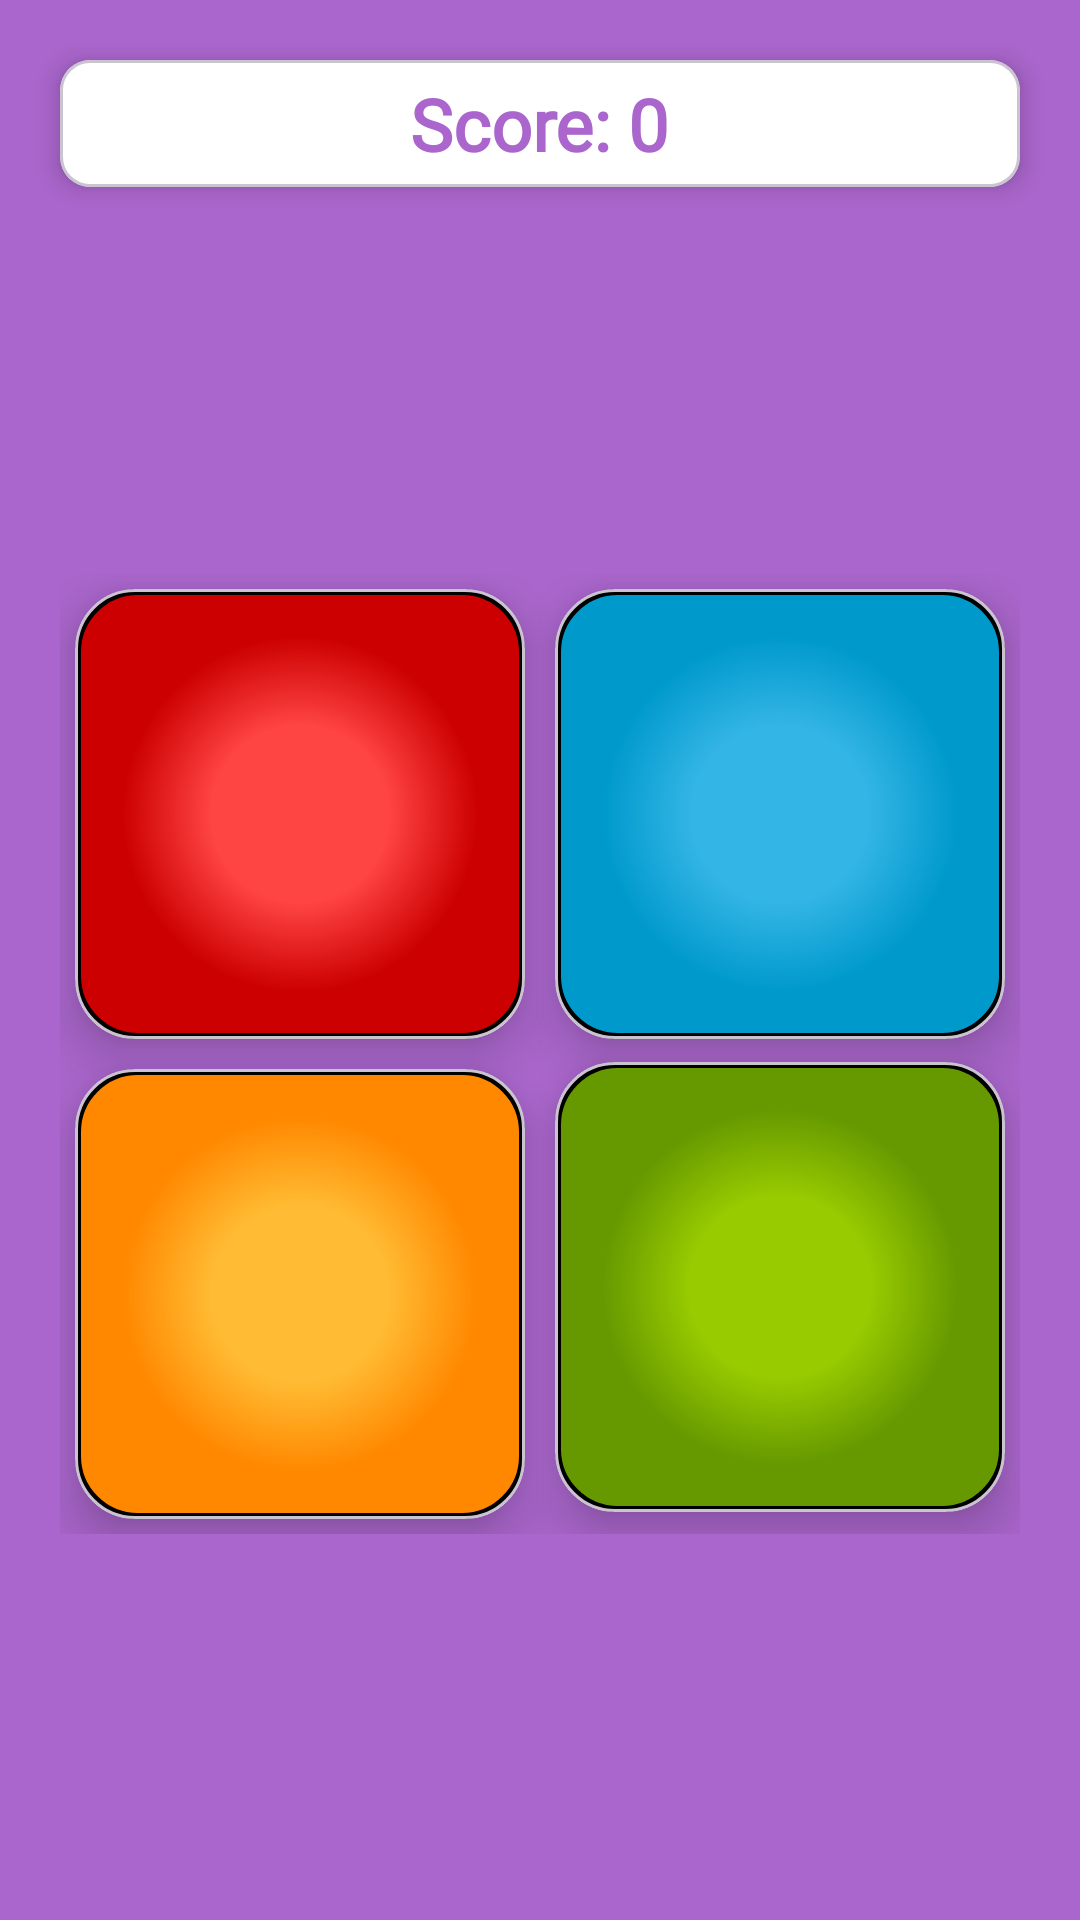

Write the Android layout XML for this screen, with the resource values it uses.
<!-- AndroidManifest.xml: application theme Theme.TapTapGame -->
<!-- res/layout/activity_home.xml -->
<?xml version="1.0" encoding="utf-8"?>
<layout
    xmlns:android="http://schemas.android.com/apk/res/android"
    xmlns:app="http://schemas.android.com/apk/res-auto"
    xmlns:tools="http://schemas.android.com/tools">
    <androidx.constraintlayout.widget.ConstraintLayout
        android:layout_width="match_parent"
        android:layout_height="match_parent"
        android:background="@android:color/holo_purple"
        tools:context=".HomeActivity">

        <com.google.android.material.card.MaterialCardView

            android:id="@+id/score_card_view"

            android:layout_width="match_parent"
            android:layout_height="wrap_content"
            android:layout_marginTop="20dp"
            android:layout_marginStart="20dp"
            android:layout_marginEnd="20dp"
            app:layout_constraintTop_toTopOf="parent"
            app:layout_constraintStart_toStartOf="parent"
            app:layout_constraintEnd_toEndOf="parent"
            android:backgroundTint="@color/white"
            app:cardElevation="5dp"
            app:cardCornerRadius="10dp">
            <TextView

                android:id="@+id/score_text_view"

                android:gravity="center"
                android:layout_gravity="center"
                android:layout_width="wrap_content"
                android:layout_height="wrap_content"
                android:layout_marginTop="5dp"
                android:layout_marginBottom="5dp"
                android:text="@string/score"
                android:textSize="24sp"
                android:textColor="@android:color/holo_purple"
                android:textStyle="bold"
                android:fontFamily="@font/rubik_burned" />
        </com.google.android.material.card.MaterialCardView>

        <androidx.constraintlayout.widget.ConstraintLayout

            android:id="@+id/game_layout"

            android:layout_width="match_parent"
            android:layout_height="wrap_content"
            app:layout_constraintTop_toBottomOf="@id/score_card_view"
            app:layout_constraintBottom_toBottomOf="parent"
            app:layout_constraintStart_toStartOf="parent"
            app:layout_constraintEnd_toEndOf="parent"
            android:padding="20dp">

            <com.google.android.material.card.MaterialCardView

                android:id="@+id/red_card_view"

                android:layout_width="150dp"
                android:layout_height="150dp"
                android:layout_margin="5dp"
                app:cardCornerRadius="20dp"
                app:cardElevation="10dp"
                app:layout_constraintBottom_toTopOf="@id/yellow_card_view"
                app:layout_constraintEnd_toStartOf="@id/blue_card_view"
                app:layout_constraintStart_toStartOf="parent"
                app:layout_constraintTop_toTopOf="parent">

                <ImageView
                    android:layout_width="match_parent"
                    android:layout_height="match_parent"
                    android:src="@drawable/red_box" />
            </com.google.android.material.card.MaterialCardView>

            <com.google.android.material.card.MaterialCardView

                android:id="@+id/blue_card_view"

                android:layout_width="150dp"
                android:layout_height="150dp"
                android:layout_margin="5dp"
                app:cardCornerRadius="20dp"
                app:cardElevation="10dp"
                app:layout_constraintEnd_toEndOf="parent"
                app:layout_constraintStart_toEndOf="@id/red_card_view"
                app:layout_constraintTop_toTopOf="parent">

                <ImageView
                    android:layout_width="match_parent"
                    android:layout_height="match_parent"
                    android:src="@drawable/blue_box" />
            </com.google.android.material.card.MaterialCardView>

            <com.google.android.material.card.MaterialCardView

                android:id="@+id/yellow_card_view"

                android:layout_width="150dp"
                android:layout_height="150dp"
                android:layout_margin="5dp"
                app:cardCornerRadius="20dp"
                app:cardElevation="10dp"
                app:layout_constraintBottom_toBottomOf="parent"
                app:layout_constraintEnd_toStartOf="@id/green_card_view"
                app:layout_constraintStart_toStartOf="parent"
                app:layout_constraintTop_toBottomOf="@id/red_card_view">

                <ImageView
                    android:layout_width="match_parent"
                    android:layout_height="match_parent"
                    android:src="@drawable/yellow_box" />
            </com.google.android.material.card.MaterialCardView>

            <com.google.android.material.card.MaterialCardView

                android:id="@+id/green_card_view"

                android:layout_width="150dp"
                android:layout_height="150dp"
                android:layout_margin="5dp"
                app:cardCornerRadius="20dp"
                app:cardElevation="10dp"
                app:layout_constraintBottom_toBottomOf="parent"
                app:layout_constraintEnd_toEndOf="parent"
                app:layout_constraintStart_toEndOf="@id/yellow_card_view"
                app:layout_constraintTop_toBottomOf="@id/blue_card_view">

                <ImageView
                    android:layout_width="match_parent"
                    android:layout_height="match_parent"
                    android:src="@drawable/green_box" />
            </com.google.android.material.card.MaterialCardView>

        </androidx.constraintlayout.widget.ConstraintLayout>


    </androidx.constraintlayout.widget.ConstraintLayout>
</layout>
<!-- resources referenced by this layout -->
<resources>
  <!-- drawable blue_box (drawable) -->
  <?xml version="1.0" encoding="utf-8"?>
  <shape xmlns:android="http://schemas.android.com/apk/res/android"
      android:shape="rectangle">
      <corners android:radius="20dp"/>
      <stroke
          android:width="2dp"
          android:color="#000000"/>
      <gradient
          android:centerColor="@android:color/holo_blue_light"
          android:endColor="@android:color/holo_blue_dark"
          android:startColor="@android:color/holo_blue_light"
          android:gradientRadius="40%"
          android:type="radial"
          />
  </shape>
  <!-- drawable green_box (drawable) -->
  <?xml version="1.0" encoding="utf-8"?>
  <shape xmlns:android="http://schemas.android.com/apk/res/android"
      android:shape="rectangle">
      <corners android:radius="20dp"/>
      <stroke
          android:width="2dp"
          android:color="#000000"/>
      <gradient
          android:centerColor="@android:color/holo_green_light"
          android:endColor="@android:color/holo_green_dark"
          android:startColor="@android:color/holo_green_light"
          android:gradientRadius="40%"
          android:type="radial"
          />
  </shape>
  <!-- drawable red_box (drawable) -->
  <?xml version="1.0" encoding="utf-8"?>
  <shape xmlns:android="http://schemas.android.com/apk/res/android"
         android:shape="rectangle">
      <corners android:radius="20dp"/>
      <stroke
          android:width="2dp"
          android:color="#000000"/>
      <gradient
          android:centerColor="@android:color/holo_red_light"
          android:endColor="@android:color/holo_red_dark"
          android:startColor="@android:color/holo_red_light"
          android:gradientRadius="40%"
          android:type="radial"
          />
  </shape>
  <!-- drawable yellow_box (drawable) -->
  <?xml version="1.0" encoding="utf-8"?>
  <shape xmlns:android="http://schemas.android.com/apk/res/android"
      android:shape="rectangle">
      <corners android:radius="20dp"/>
      <stroke
          android:width="2dp"
          android:color="#000000"/>
      <gradient
          android:centerColor="@android:color/holo_orange_light"
          android:endColor="@android:color/holo_orange_dark"
          android:startColor="@android:color/holo_orange_light"
          android:gradientRadius="40%"
          android:type="radial"
          />
  </shape>
  <string name="score">Score: 0</string>
  <style name="Theme.TapTapGame" parent="Base.Theme.TapTapGame" />
  <style name="Base.Theme.TapTapGame" parent="Theme.Material3.DayNight.NoActionBar">
          
          
      </style>
  <!-- not gathered from this repository: default colours our renderer supplied (Android Studio template values) -->
  <color name="white">#FFFFFFFF</color>
</resources>
